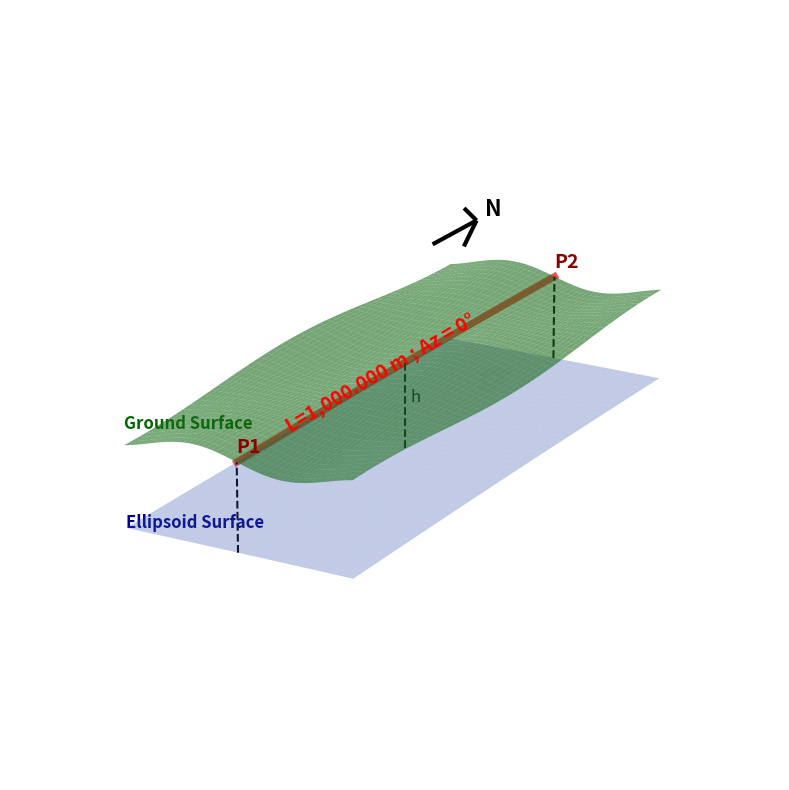

Here is the Python script that generated this plot:
import numpy as np
import matplotlib.pyplot as plt
from mpl_toolkits.mplot3d import Axes3D

def draw_ldp_infographic():
    fig = plt.figure(figsize=(12, 8))
    ax = fig.add_subplot(111, projection='3d')

    # 1. Define the spatial grid (1000m x 1000m area)
    x = np.linspace(-200, 200, 50)
    y = np.linspace(-500, 500, 50)
    X, Y = np.meshgrid(x, y)

    # 2. Ellipsoid Surface (Exaggerated curvature for oblique visualization)
    R_exaggerated = 150000
    Z_ellps = -(X**2 + Y**2) / (2 * R_exaggerated)
    
    # Plot Ellipsoid
    ax.plot_surface(X, Y, Z_ellps, alpha=0.3, color='royalblue', edgecolor='none')
    ax.text(-200, -500, np.min(Z_ellps), 'Ellipsoid Surface', color='darkblue', fontsize=12, fontweight='bold')

    # 3. Ground Surface (Ellipsoid + height 'h' + slight terrain noise)
    h = 50  # Separation height in meters (scaled for visual clarity)
    terrain_noise = np.sin(X/50) * np.cos(Y/150) * 5
    Z_ground = Z_ellps + h + terrain_noise
    
    # Plot Ground
    ax.plot_surface(X, Y, Z_ground, alpha=0.6, color='forestgreen', edgecolor='none')
    ax.text(-200, -500, np.min(Z_ground) + 10, 'Ground Surface', color='darkgreen', fontsize=12, fontweight='bold')

    # 4. The 1,000.000m Exact Line on Ground
    line_x = np.zeros(100)
    line_y = np.linspace(-500, 500, 100)
    line_z = -(line_x**2 + line_y**2) / (2 * R_exaggerated) + h + (np.sin(line_x/50) * np.cos(line_y/150) * 5)
    
    ax.plot(line_x, line_y, line_z, color='red', linewidth=5, 
            zorder=0, alpha=0.7)
    
    # Text updated and aligned along the Y-axis to run parallel to the red line
    ax.text(20, -400, np.max(line_z) + 5, 'L=1,000.000 m ; Az = 0°', zdir='y', zorder=99,
            color='red', fontsize=14, fontweight='bold')
            
    # P1 and P2 markers at both ends of the line
    ax.text(0, -500, line_z[0] + 5, 'P1', zorder=99, color='darkred', fontsize=14, fontweight='bold')
    ax.text(0, 500, line_z[-1] + 5, 'P2', zorder=99, color='darkred', fontsize=14, fontweight='bold')

    # 5. Separation Indicators (h)
    # Draw vertical dashed lines connecting Ellipsoid to Ground at the ends and center
    for y_pos in [-500, 0, 500]:
        z_bottom = -(0**2 + y_pos**2) / (2 * R_exaggerated)
        z_top = z_bottom + h + (np.sin(0/50) * np.cos(y_pos/150) * 5)
        ax.plot([0, 0], [y_pos, y_pos], [z_bottom, z_top], color='black', linestyle='--', linewidth=1.5)
    
    # Label the height 'h' at the center
    z_mid_bottom = 0
    z_mid_top = h + 5
    ax.text(10, 0, (z_mid_bottom + z_mid_top) / 2, 'h', color='black', fontsize=12)

    # 6. North Arrow / Compass
    # Placed in the top corner of the extent
    arrow_x, arrow_y, arrow_z = -150, 350, np.max(Z_ground) + 20
    ax.quiver(arrow_x, arrow_y, arrow_z, 0, 150, 0, color='black', linewidth=3, arrow_length_ratio=0.3)
    ax.text(arrow_x, arrow_y + 180, arrow_z, 'N', color='black', fontsize=16, fontweight='bold')

    # Formatting the Oblique View
    ax.view_init(elev=20, azim=-60)  # Classic oblique surveying angle
    ax.set_box_aspect([1, 2.5, 0.5]) # Stretch the Y axis to emphasize the 1km line
    ax.axis('off')                   # Hide the matplotlib grid for a clean infographic look
    
    plt.tight_layout()
    plt.show()

if __name__ == "__main__":
    draw_ldp_infographic()
